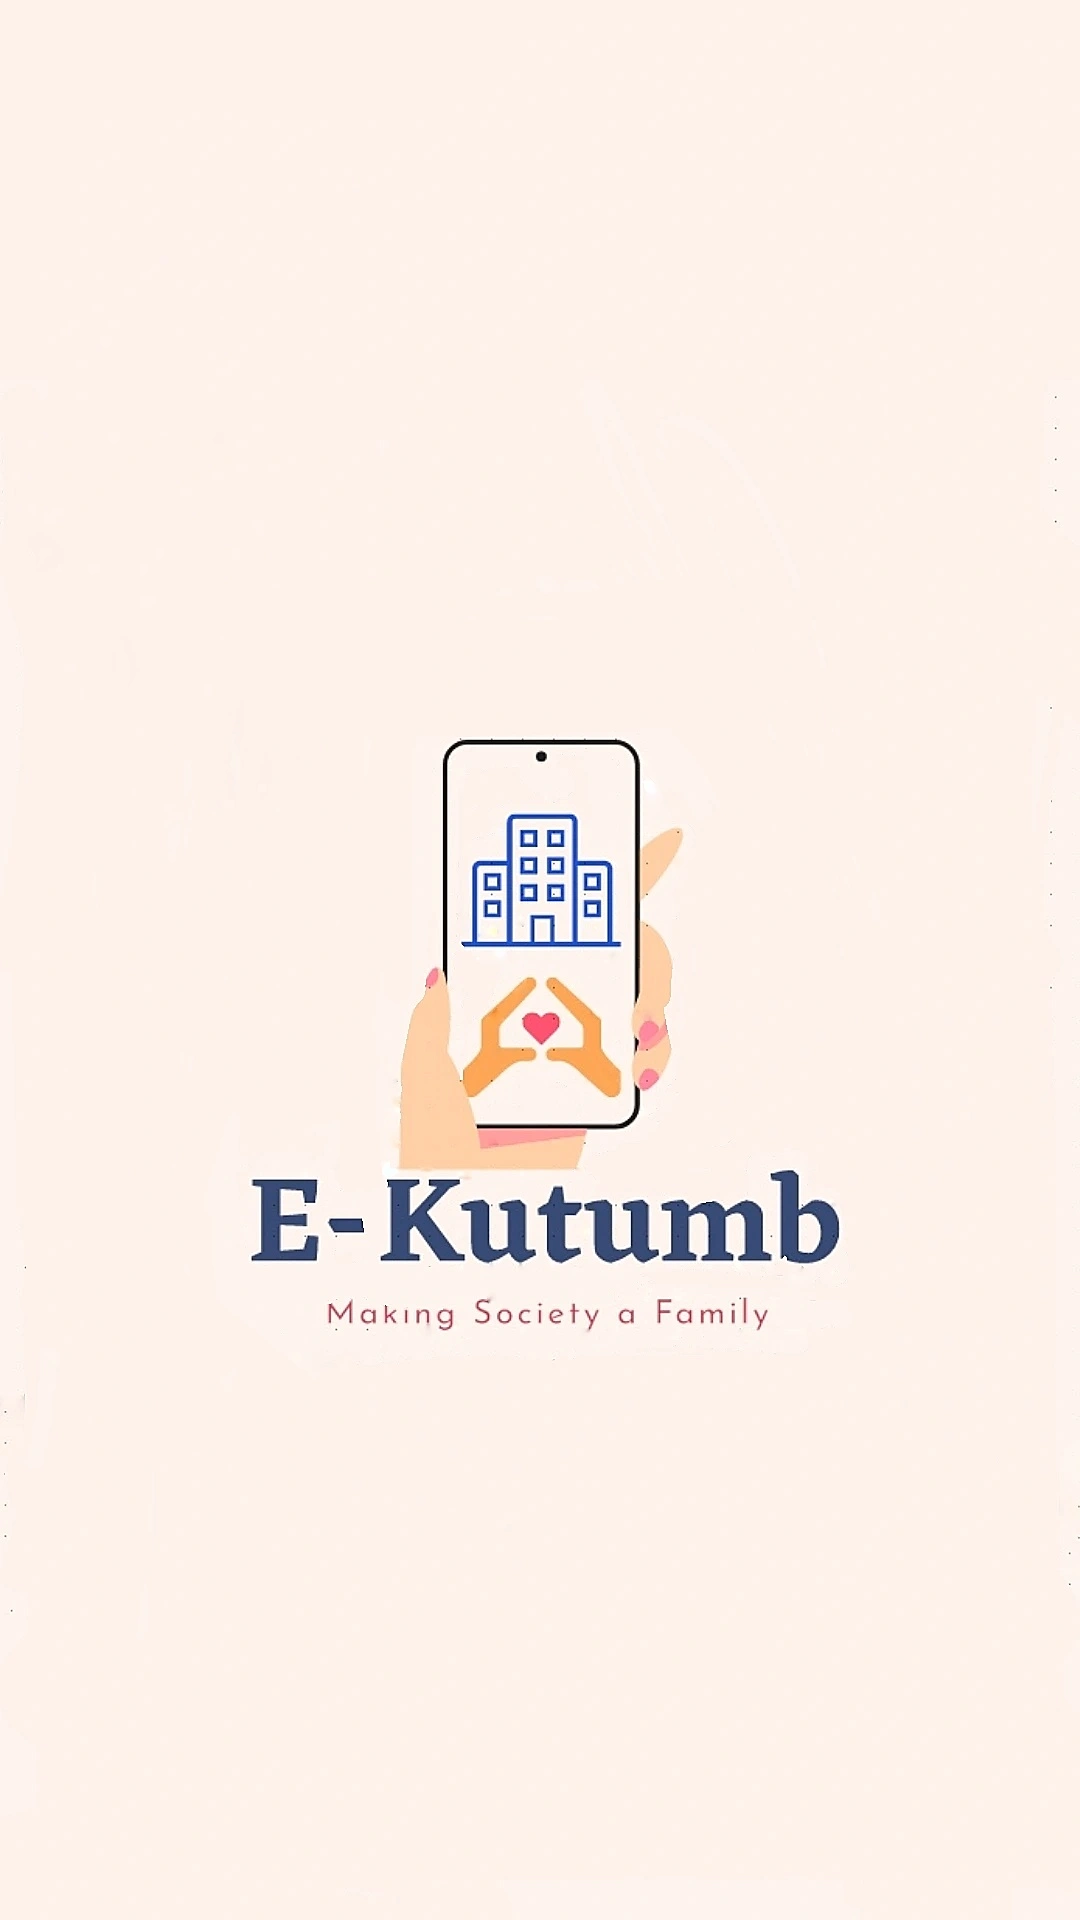

This screen was rendered from an Android layout file. Write that file and the resources it references.
<!-- AndroidManifest.xml: application theme Theme.Digital_Society -->
<!-- res/layout/activity_splash_screen.xml -->
<?xml version="1.0" encoding="utf-8"?>
<RelativeLayout xmlns:android="http://schemas.android.com/apk/res/android"
    xmlns:app="http://schemas.android.com/apk/res-auto"
    xmlns:tools="http://schemas.android.com/tools"
    android:layout_width="match_parent"
    android:layout_height="match_parent"
    android:background="@color/background"
    android:orientation="vertical"
    tools:context=".Splash_Screen">

    <ImageView
        android:id="@+id/buildings"
        android:layout_width="wrap_content"
        android:layout_height="match_parent"
        android:src="@drawable/splash__" />


</RelativeLayout>
<!-- resources referenced by this layout -->
<resources>
  <color name="background">#F7F7FA</color>
  <!-- drawable splash__: webp bitmap (drawable, 50804 bytes) -->
  <style name="Theme.Digital_Society" parent="Theme.MaterialComponents.DayNight.NoActionBar">
          
          <item name="colorPrimary">@color/lightblue</item>
          <item name="colorOnPrimary">@color/white</item>
          <item name="colorOnSecondary">@color/black</item>
          <item name="android:statusBarColor" tools:targetApi="l">@color/lightblue</item>
          
      </style>
  <color name="lightblue">#069CEE</color>
  <color name="white">#FFFFFFFF</color>
  <color name="black">#FF000000</color>
</resources>
